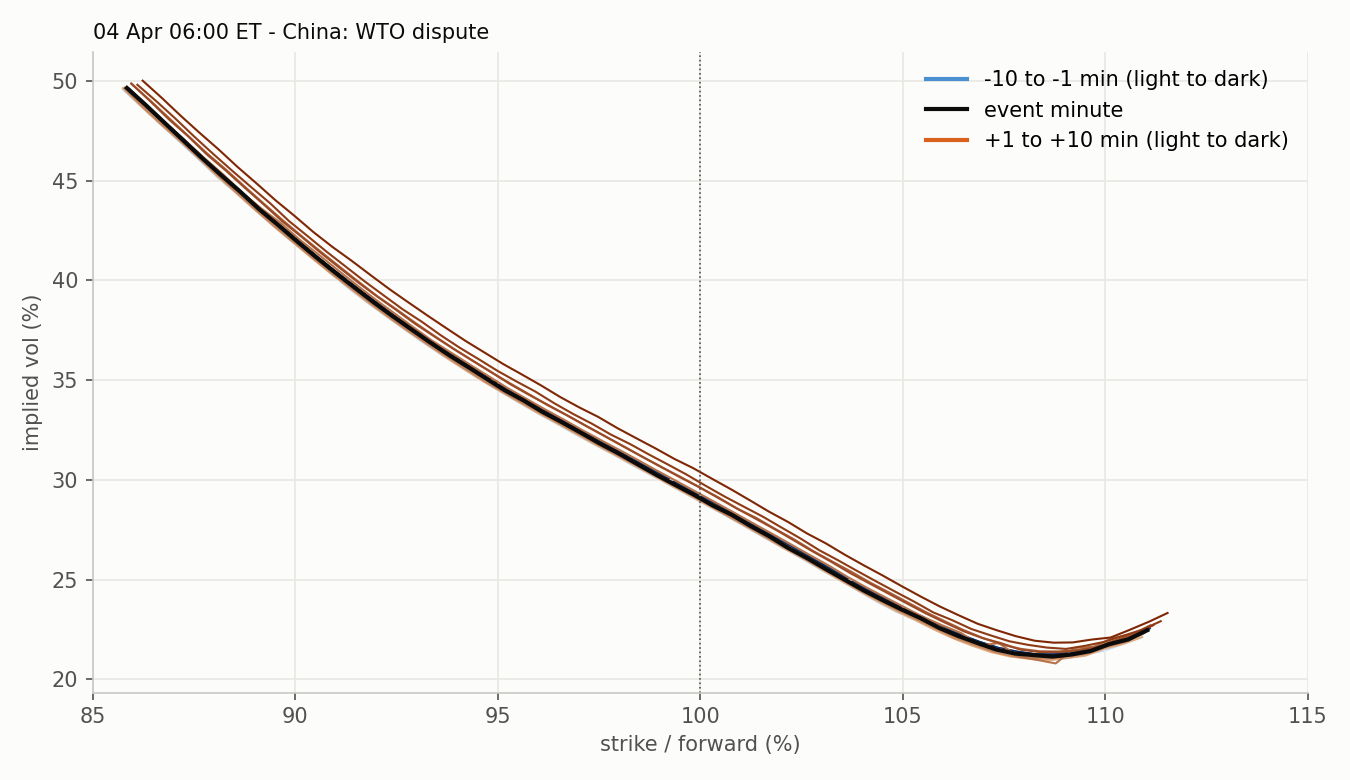

Data behind this chart, as committed beside it:
strike, moneyness, iv, minute, time, row_time, forward, session
4600, 0.8575, 0.4958, -10, 2025-04-04 05:50:00, 2025-04-04 05:49:58.517375, 5365, ETH 2025-04-03
4625, 0.8621, 0.4869, -10, 2025-04-04 05:50:00, 2025-04-04 05:49:58.517375, 5365, ETH 2025-04-03
4650, 0.8668, 0.4782, -10, 2025-04-04 05:50:00, 2025-04-04 05:49:58.517375, 5365, ETH 2025-04-03
4675, 0.8714, 0.4695, -10, 2025-04-04 05:50:00, 2025-04-04 05:49:58.517375, 5365, ETH 2025-04-03
4700, 0.8761, 0.4609, -10, 2025-04-04 05:50:00, 2025-04-04 05:49:58.517375, 5365, ETH 2025-04-03
4725, 0.8808, 0.4518, -10, 2025-04-04 05:50:00, 2025-04-04 05:49:58.517375, 5365, ETH 2025-04-03
4750, 0.8854, 0.4438, -10, 2025-04-04 05:50:00, 2025-04-04 05:49:58.517375, 5365, ETH 2025-04-03
4775, 0.8901, 0.4353, -10, 2025-04-04 05:50:00, 2025-04-04 05:49:58.517375, 5365, ETH 2025-04-03
4800, 0.8947, 0.427, -10, 2025-04-04 05:50:00, 2025-04-04 05:49:58.517375, 5365, ETH 2025-04-03
4825, 0.8994, 0.4191, -10, 2025-04-04 05:50:00, 2025-04-04 05:49:58.517375, 5365, ETH 2025-04-03
4850, 0.9041, 0.4115, -10, 2025-04-04 05:50:00, 2025-04-04 05:49:58.517375, 5365, ETH 2025-04-03
4875, 0.9087, 0.4036, -10, 2025-04-04 05:50:00, 2025-04-04 05:49:58.517375, 5365, ETH 2025-04-03
4900, 0.9134, 0.3957, -10, 2025-04-04 05:50:00, 2025-04-04 05:49:58.517375, 5365, ETH 2025-04-03
4925, 0.918, 0.3885, -10, 2025-04-04 05:50:00, 2025-04-04 05:49:58.517375, 5365, ETH 2025-04-03
4950, 0.9227, 0.3817, -10, 2025-04-04 05:50:00, 2025-04-04 05:49:58.517375, 5365, ETH 2025-04-03
4975, 0.9274, 0.3749, -10, 2025-04-04 05:50:00, 2025-04-04 05:49:58.517375, 5365, ETH 2025-04-03
5000, 0.932, 0.3682, -10, 2025-04-04 05:50:00, 2025-04-04 05:49:58.517375, 5365, ETH 2025-04-03
5025, 0.9367, 0.362, -10, 2025-04-04 05:50:00, 2025-04-04 05:49:58.517375, 5365, ETH 2025-04-03
5050, 0.9413, 0.3559, -10, 2025-04-04 05:50:00, 2025-04-04 05:49:58.517375, 5365, ETH 2025-04-03
5075, 0.946, 0.3498, -10, 2025-04-04 05:50:00, 2025-04-04 05:49:58.517375, 5365, ETH 2025-04-03
5100, 0.9507, 0.3442, -10, 2025-04-04 05:50:00, 2025-04-04 05:49:58.517375, 5365, ETH 2025-04-03
5125, 0.9553, 0.3387, -10, 2025-04-04 05:50:00, 2025-04-04 05:49:58.517375, 5365, ETH 2025-04-03
5150, 0.96, 0.3333, -10, 2025-04-04 05:50:00, 2025-04-04 05:49:58.517375, 5365, ETH 2025-04-03
5175, 0.9646, 0.3281, -10, 2025-04-04 05:50:00, 2025-04-04 05:49:58.517375, 5365, ETH 2025-04-03
5200, 0.9693, 0.3227, -10, 2025-04-04 05:50:00, 2025-04-04 05:49:58.517375, 5365, ETH 2025-04-03
5225, 0.974, 0.3177, -10, 2025-04-04 05:50:00, 2025-04-04 05:49:58.517375, 5365, ETH 2025-04-03
5250, 0.9786, 0.3126, -10, 2025-04-04 05:50:00, 2025-04-04 05:49:58.517375, 5365, ETH 2025-04-03
5275, 0.9833, 0.3073, -10, 2025-04-04 05:50:00, 2025-04-04 05:49:58.517375, 5365, ETH 2025-04-03
5300, 0.9879, 0.3023, -10, 2025-04-04 05:50:00, 2025-04-04 05:49:58.517375, 5365, ETH 2025-04-03
5325, 0.9926, 0.2973, -10, 2025-04-04 05:50:00, 2025-04-04 05:49:58.517375, 5365, ETH 2025-04-03
5350, 0.9973, 0.2922, -10, 2025-04-04 05:50:00, 2025-04-04 05:49:58.517375, 5365, ETH 2025-04-03
5375, 1.002, 0.2869, -10, 2025-04-04 05:50:00, 2025-04-04 05:49:58.517375, 5365, ETH 2025-04-03
5400, 1.007, 0.2818, -10, 2025-04-04 05:50:00, 2025-04-04 05:49:58.517375, 5365, ETH 2025-04-03
5425, 1.011, 0.2763, -10, 2025-04-04 05:50:00, 2025-04-04 05:49:58.517375, 5365, ETH 2025-04-03
5450, 1.016, 0.271, -10, 2025-04-04 05:50:00, 2025-04-04 05:49:58.517375, 5365, ETH 2025-04-03
5475, 1.021, 0.2657, -10, 2025-04-04 05:50:00, 2025-04-04 05:49:58.517375, 5365, ETH 2025-04-03
5500, 1.025, 0.2604, -10, 2025-04-04 05:50:00, 2025-04-04 05:49:58.517375, 5365, ETH 2025-04-03
5525, 1.03, 0.2549, -10, 2025-04-04 05:50:00, 2025-04-04 05:49:58.517375, 5365, ETH 2025-04-03
5550, 1.035, 0.2496, -10, 2025-04-04 05:50:00, 2025-04-04 05:49:58.517375, 5365, ETH 2025-04-03
5575, 1.039, 0.2441, -10, 2025-04-04 05:50:00, 2025-04-04 05:49:58.517375, 5365, ETH 2025-04-03
5600, 1.044, 0.2387, -10, 2025-04-04 05:50:00, 2025-04-04 05:49:58.517375, 5365, ETH 2025-04-03
5625, 1.049, 0.2338, -10, 2025-04-04 05:50:00, 2025-04-04 05:49:58.517375, 5365, ETH 2025-04-03
5650, 1.053, 0.2296, -10, 2025-04-04 05:50:00, 2025-04-04 05:49:58.517375, 5365, ETH 2025-04-03
5675, 1.058, 0.2251, -10, 2025-04-04 05:50:00, 2025-04-04 05:49:58.517375, 5365, ETH 2025-04-03
5700, 1.063, 0.2208, -10, 2025-04-04 05:50:00, 2025-04-04 05:49:58.517375, 5365, ETH 2025-04-03
5725, 1.067, 0.2172, -10, 2025-04-04 05:50:00, 2025-04-04 05:49:58.517375, 5365, ETH 2025-04-03
5750, 1.072, 0.2141, -10, 2025-04-04 05:50:00, 2025-04-04 05:49:58.517375, 5365, ETH 2025-04-03
5775, 1.076, 0.212, -10, 2025-04-04 05:50:00, 2025-04-04 05:49:58.517375, 5365, ETH 2025-04-03
5800, 1.081, 0.2106, -10, 2025-04-04 05:50:00, 2025-04-04 05:49:58.517375, 5365, ETH 2025-04-03
5825, 1.086, 0.2098, -10, 2025-04-04 05:50:00, 2025-04-04 05:49:58.517375, 5365, ETH 2025-04-03
5850, 1.09, 0.2106, -10, 2025-04-04 05:50:00, 2025-04-04 05:49:58.517375, 5365, ETH 2025-04-03
5875, 1.095, 0.2125, -10, 2025-04-04 05:50:00, 2025-04-04 05:49:58.517375, 5365, ETH 2025-04-03
5900, 1.1, 0.2144, -10, 2025-04-04 05:50:00, 2025-04-04 05:49:58.517375, 5365, ETH 2025-04-03
5925, 1.104, 0.2177, -10, 2025-04-04 05:50:00, 2025-04-04 05:49:58.517375, 5365, ETH 2025-04-03
5950, 1.109, 0.2211, -10, 2025-04-04 05:50:00, 2025-04-04 05:49:58.517375, 5365, ETH 2025-04-03
4600, 0.8581, 0.495, -9, 2025-04-04 05:51:00, 2025-04-04 05:50:59.374829, 5361, ETH 2025-04-03
4625, 0.8627, 0.486, -9, 2025-04-04 05:51:00, 2025-04-04 05:50:59.374829, 5361, ETH 2025-04-03
4650, 0.8674, 0.4772, -9, 2025-04-04 05:51:00, 2025-04-04 05:50:59.374829, 5361, ETH 2025-04-03
4675, 0.8721, 0.4689, -9, 2025-04-04 05:51:00, 2025-04-04 05:50:59.374829, 5361, ETH 2025-04-03
4700, 0.8767, 0.4602, -9, 2025-04-04 05:51:00, 2025-04-04 05:50:59.374829, 5361, ETH 2025-04-03
... 1,095 more rows
